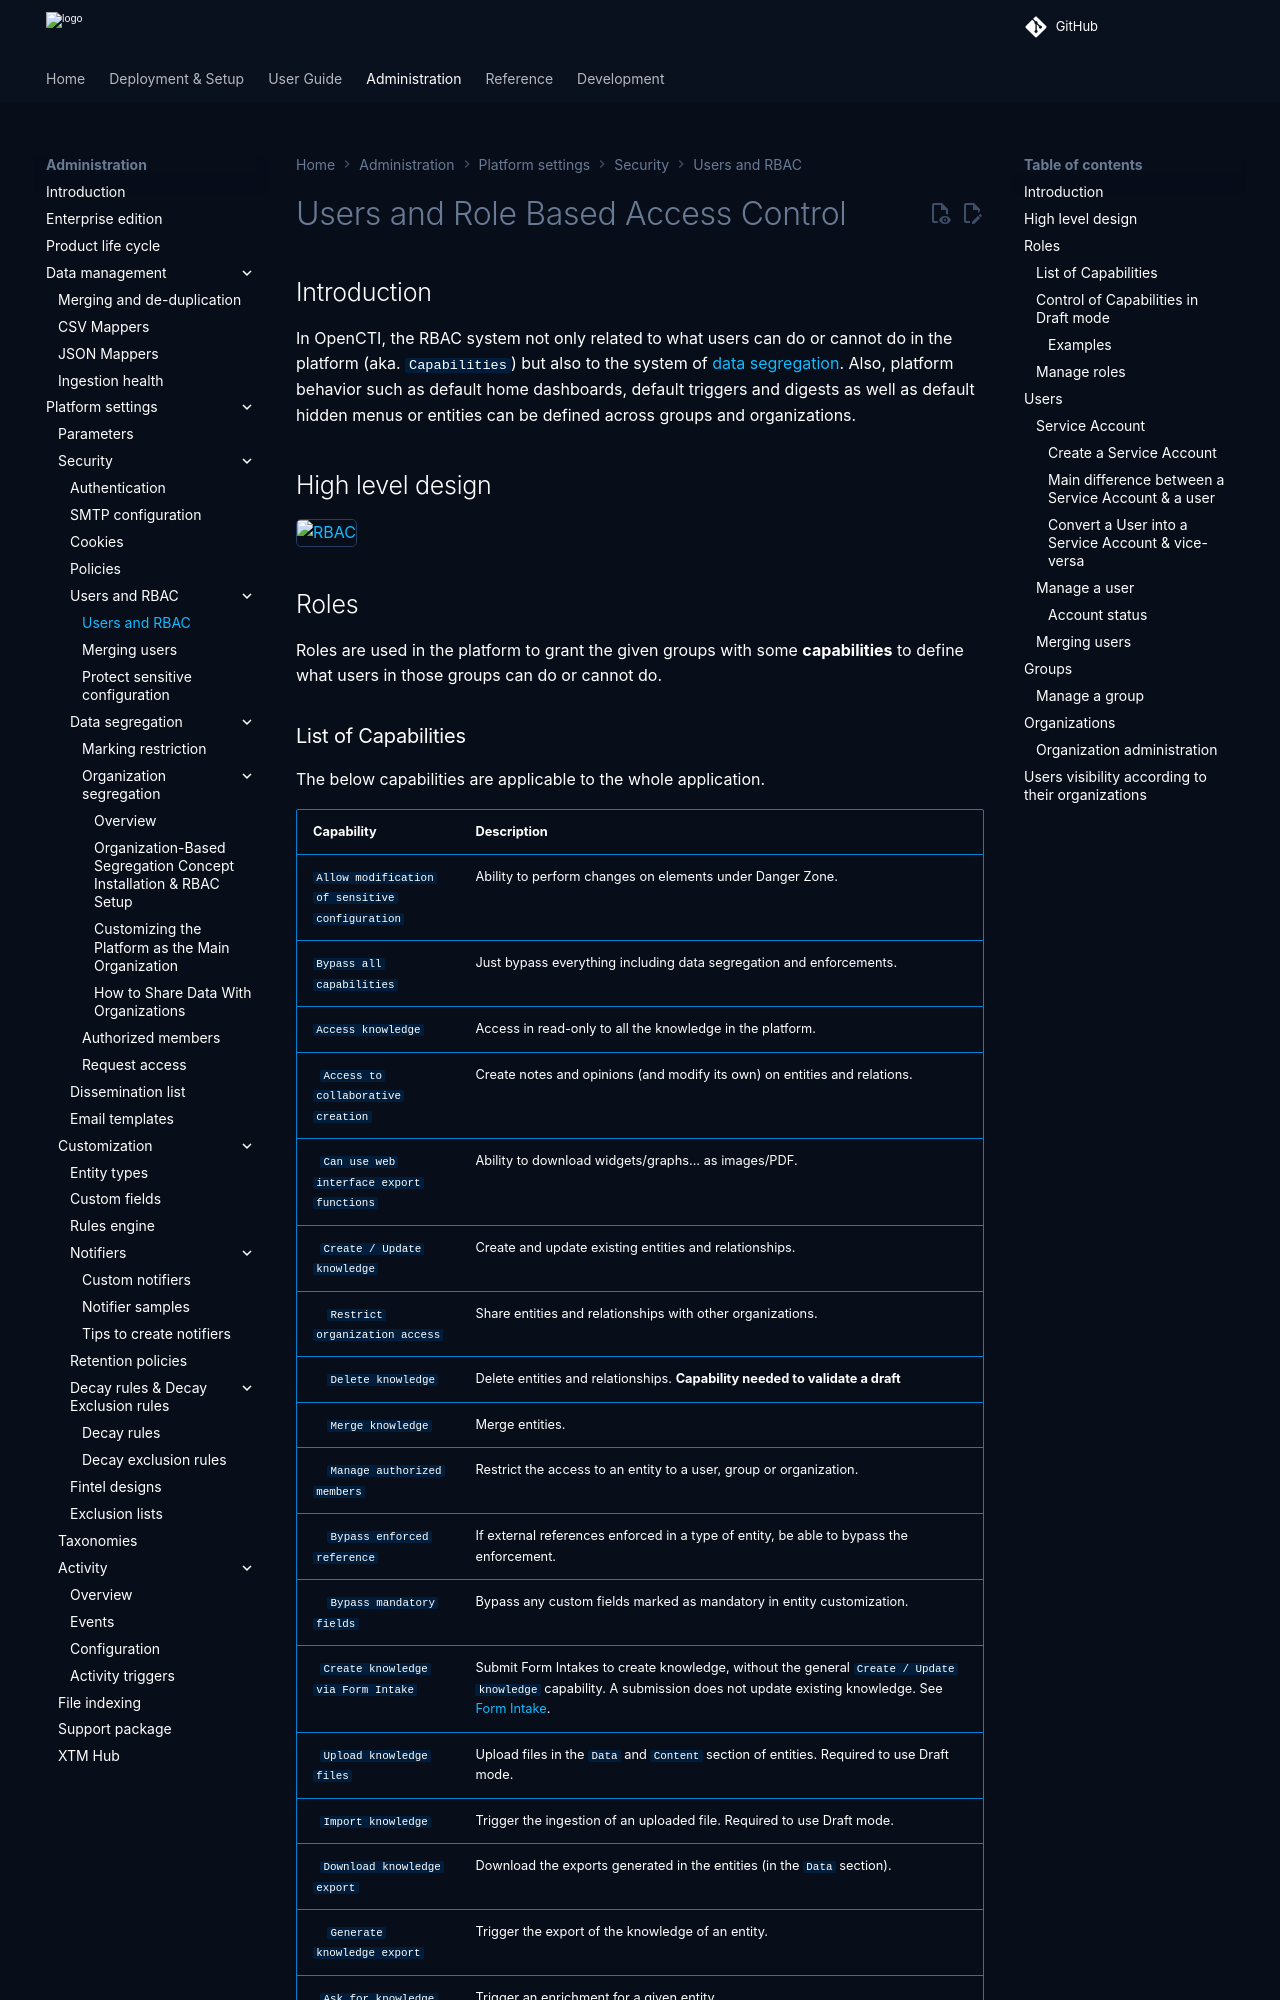

repository: OpenCTI-Platform/opencti · page: 7.261127.0/administration/users/index.html · generator: mkdocs

# Users and Role Based Access Control

## Introduction

In OpenCTI, the RBAC system not only related to what users can do or cannot do in the platform (aka. `Capabilities`) but also to the system of [data segregation](segregation.md). Also, platform behavior such as default home dashboards, default triggers and digests as well as default hidden menus or entities can be defined across groups and organizations.

## High level design

![RBAC](assets/rbac.png)

## Roles 

Roles are used in the platform to grant the given groups with some **capabilities** to define what users in those groups can do or cannot do.
